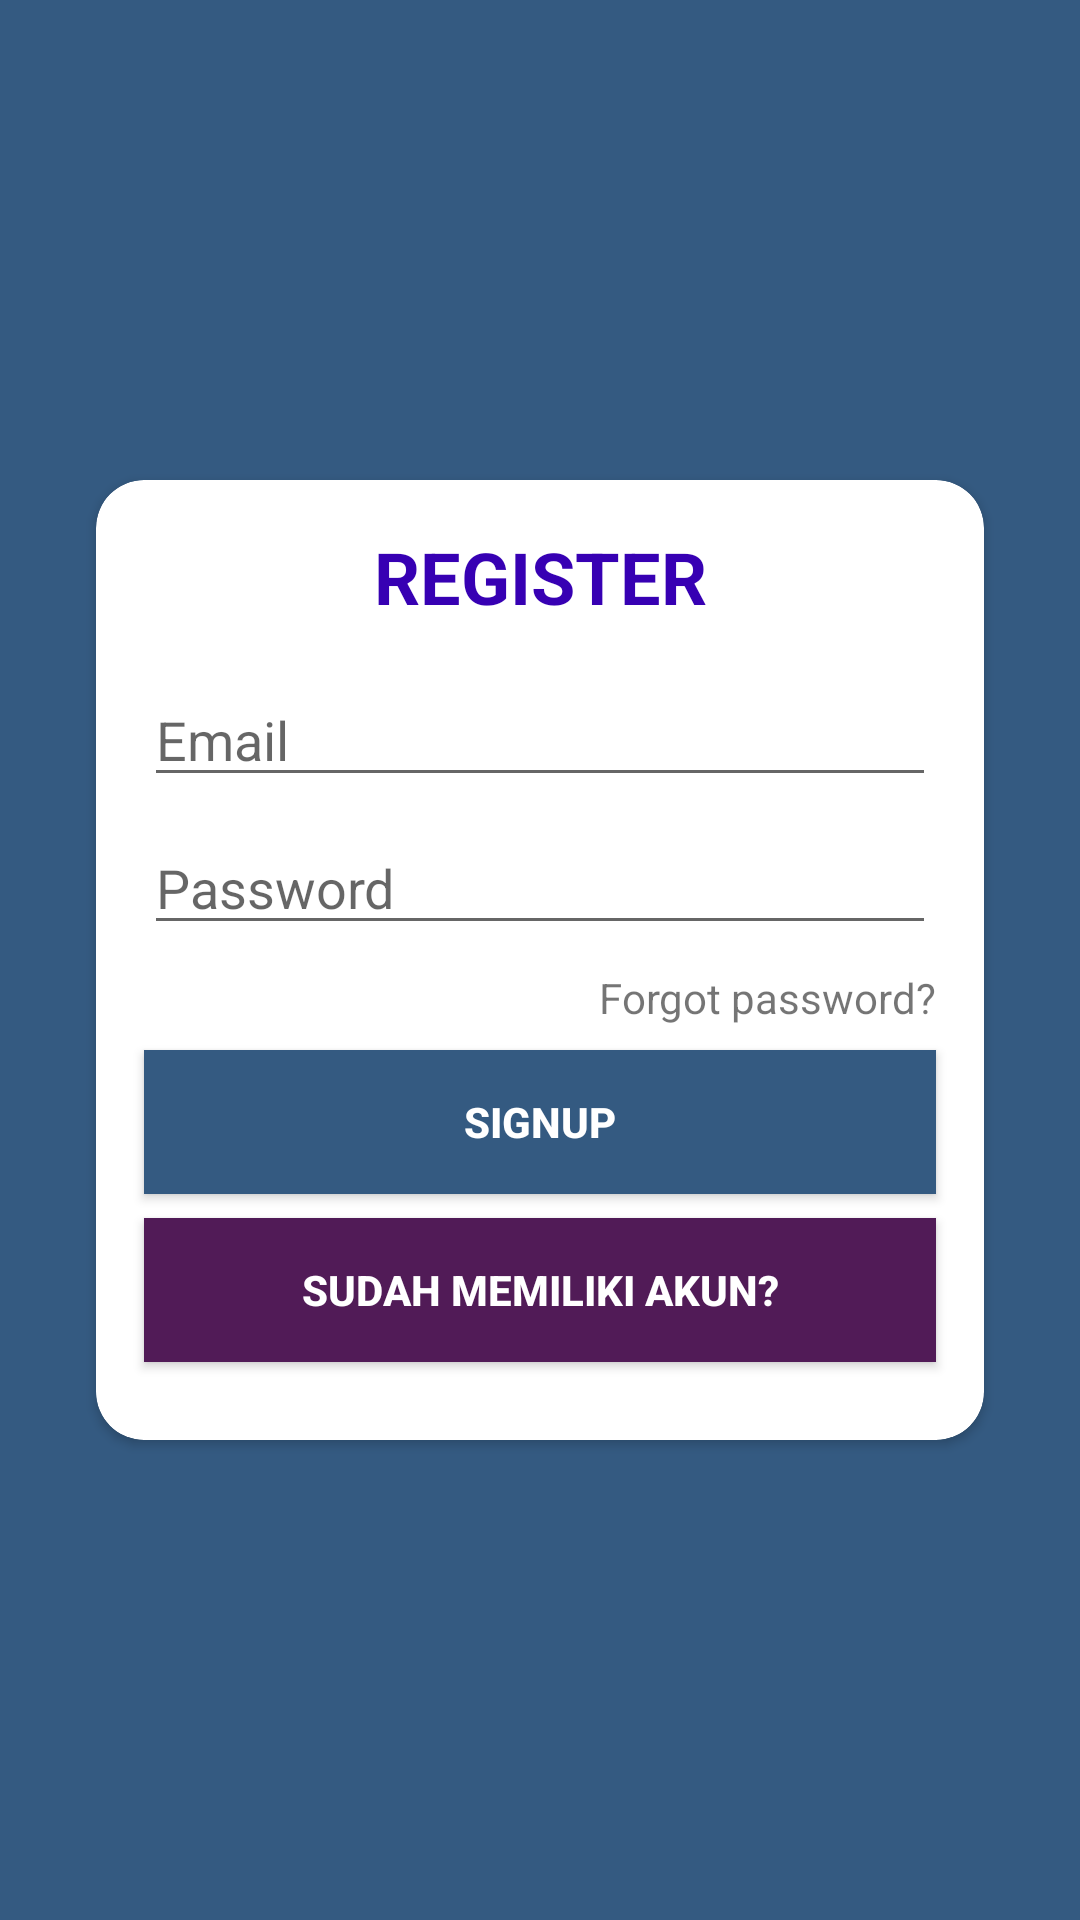

Layout XML and referenced resources for this Android screen:
<!-- AndroidManifest.xml: application theme AppTheme -->
<!-- res/layout/activity_register.xml -->
<?xml version="1.0" encoding="utf-8"?>
<androidx.constraintlayout.widget.ConstraintLayout xmlns:android="http://schemas.android.com/apk/res/android"
    xmlns:app="http://schemas.android.com/apk/res-auto"
    xmlns:tools="http://schemas.android.com/tools"
    android:layout_width="match_parent"
    android:layout_height="match_parent"
    tools:context=".RegisterActivity"
    android:background="@drawable/bgmain">

    <androidx.cardview.widget.CardView
        android:id="@+id/cardView"
        android:layout_width="0dp"
        android:layout_height="320dp"
        android:layout_marginStart="32dp"
        android:layout_marginEnd="32dp"
        app:cardCornerRadius="16dp"
        app:layout_constraintBottom_toBottomOf="parent"
        app:layout_constraintEnd_toEndOf="parent"
        app:layout_constraintStart_toStartOf="parent"
        app:layout_constraintTop_toTopOf="parent">

        <androidx.constraintlayout.widget.ConstraintLayout
            android:layout_width="match_parent"
            android:layout_height="match_parent">

            <EditText
                android:id="@+id/etEmail2"
                android:layout_width="0dp"
                android:layout_height="wrap_content"
                android:layout_marginStart="16dp"
                android:layout_marginTop="16dp"
                android:layout_marginEnd="16dp"
                android:ems="10"
                android:hint="@string/email"
                android:inputType="textEmailAddress"
                android:textColor="@color/colorAccent"
                app:layout_constraintEnd_toEndOf="parent"
                app:layout_constraintHorizontal_bias="0.0"
                app:layout_constraintStart_toStartOf="parent"
                app:layout_constraintTop_toBottomOf="@+id/textView" />

            <TextView
                android:id="@+id/textView"
                android:layout_width="wrap_content"
                android:layout_height="wrap_content"
                android:layout_marginTop="16dp"
                android:text="@string/register"
                android:textColor="@color/colorPrimaryDark"
                android:textSize="24sp"
                android:textStyle="bold"
                app:layout_constraintEnd_toEndOf="parent"
                app:layout_constraintStart_toStartOf="parent"
                app:layout_constraintTop_toTopOf="parent" />

            <EditText
                android:id="@+id/etPassword2"
                android:layout_width="0dp"
                android:layout_height="wrap_content"
                android:layout_marginTop="8dp"
                android:ems="10"
                android:hint="@string/password"
                android:inputType="textPassword"
                app:layout_constraintEnd_toEndOf="@+id/etEmail2"
                app:layout_constraintStart_toStartOf="@+id/etEmail2"
                app:layout_constraintTop_toBottomOf="@+id/etEmail2" />

            <TextView
                android:id="@+id/btnForgotPassword"
                android:layout_width="wrap_content"
                android:layout_height="wrap_content"
                android:layout_marginTop="8dp"
                android:text="@string/forgot_password"
                app:layout_constraintEnd_toEndOf="@+id/etPassword2"
                app:layout_constraintTop_toBottomOf="@+id/etPassword2" />

            <Button
                android:id="@+id/btnSignUp"
                android:layout_width="0dp"
                android:layout_height="wrap_content"
                android:layout_marginTop="8dp"
                android:background="#345A81"
                android:text="@string/signup"
                android:textColor="#FFFFFF"
                android:textStyle="bold"
                app:layout_constraintEnd_toEndOf="@+id/etPassword2"
                app:layout_constraintStart_toStartOf="@+id/etPassword2"
                app:layout_constraintTop_toBottomOf="@+id/btnForgotPassword" />

            <Button
                android:id="@+id/btnLogin2"
                android:layout_width="0dp"
                android:layout_height="wrap_content"
                android:layout_marginTop="8dp"
                android:background="#511b57"
                android:text="@string/sudah_memiliki_akun"
                android:textColor="#FFFFFF"
                android:textStyle="bold"
                app:layout_constraintEnd_toEndOf="@+id/btnSignUp"
                app:layout_constraintStart_toStartOf="@+id/btnSignUp"
                app:layout_constraintTop_toBottomOf="@+id/btnSignUp" />
        </androidx.constraintlayout.widget.ConstraintLayout>
    </androidx.cardview.widget.CardView>
</androidx.constraintlayout.widget.ConstraintLayout>
<!-- resources referenced by this layout -->
<resources>
  <!-- drawable bgmain (drawable) -->
  <?xml version="1.0" encoding="utf-8"?>
  <selector xmlns:android="http://schemas.android.com/apk/res/android">
      <item>
          <shape>
              <gradient android:startColor="#345A81"
                  android:centerColor="#345A81"
                  android:endColor="#345A81">
              </gradient>
          </shape>
      </item>
  </selector>
  <string name="email">Email</string>
  <string name="forgot_password">Forgot password?</string>
  <string name="password">Password</string>
  <string name="register">REGISTER</string>
  <string name="signup">SignUp</string>
  <string name="sudah_memiliki_akun">Sudah Memiliki Akun?</string>
  <style name="AppTheme" parent="Theme.AppCompat.Light.NoActionBar">
          
          <item name="colorPrimary">@color/colorPrimary</item>
          <item name="colorPrimaryDark">@color/colorPrimaryDark</item>
          <item name="colorAccent">@color/colorAccent</item>
  
          <item name="actionBarStyle">@style/MyActionBar</item>
      </style>
  <style name="MyActionBar" parent="@style/Widget.AppCompat.ActionBar.Solid">
          <item name="titleTextStyle">@style/MyTitleTextStyle</item>
      </style>
  <style name="MyTitleTextStyle" parent="@style/TextAppearance.AppCompat.Widget.ActionBar.Title">
          <item name="android:textColor">#000</item>
      </style>
  <!-- not gathered from this repository: default colours our renderer supplied (Android Studio template values) -->
  <color name="colorPrimary">#FF6200EE</color>
  <color name="colorPrimaryDark">#FF3700B3</color>
  <color name="colorAccent">#FF03DAC5</color>
</resources>
